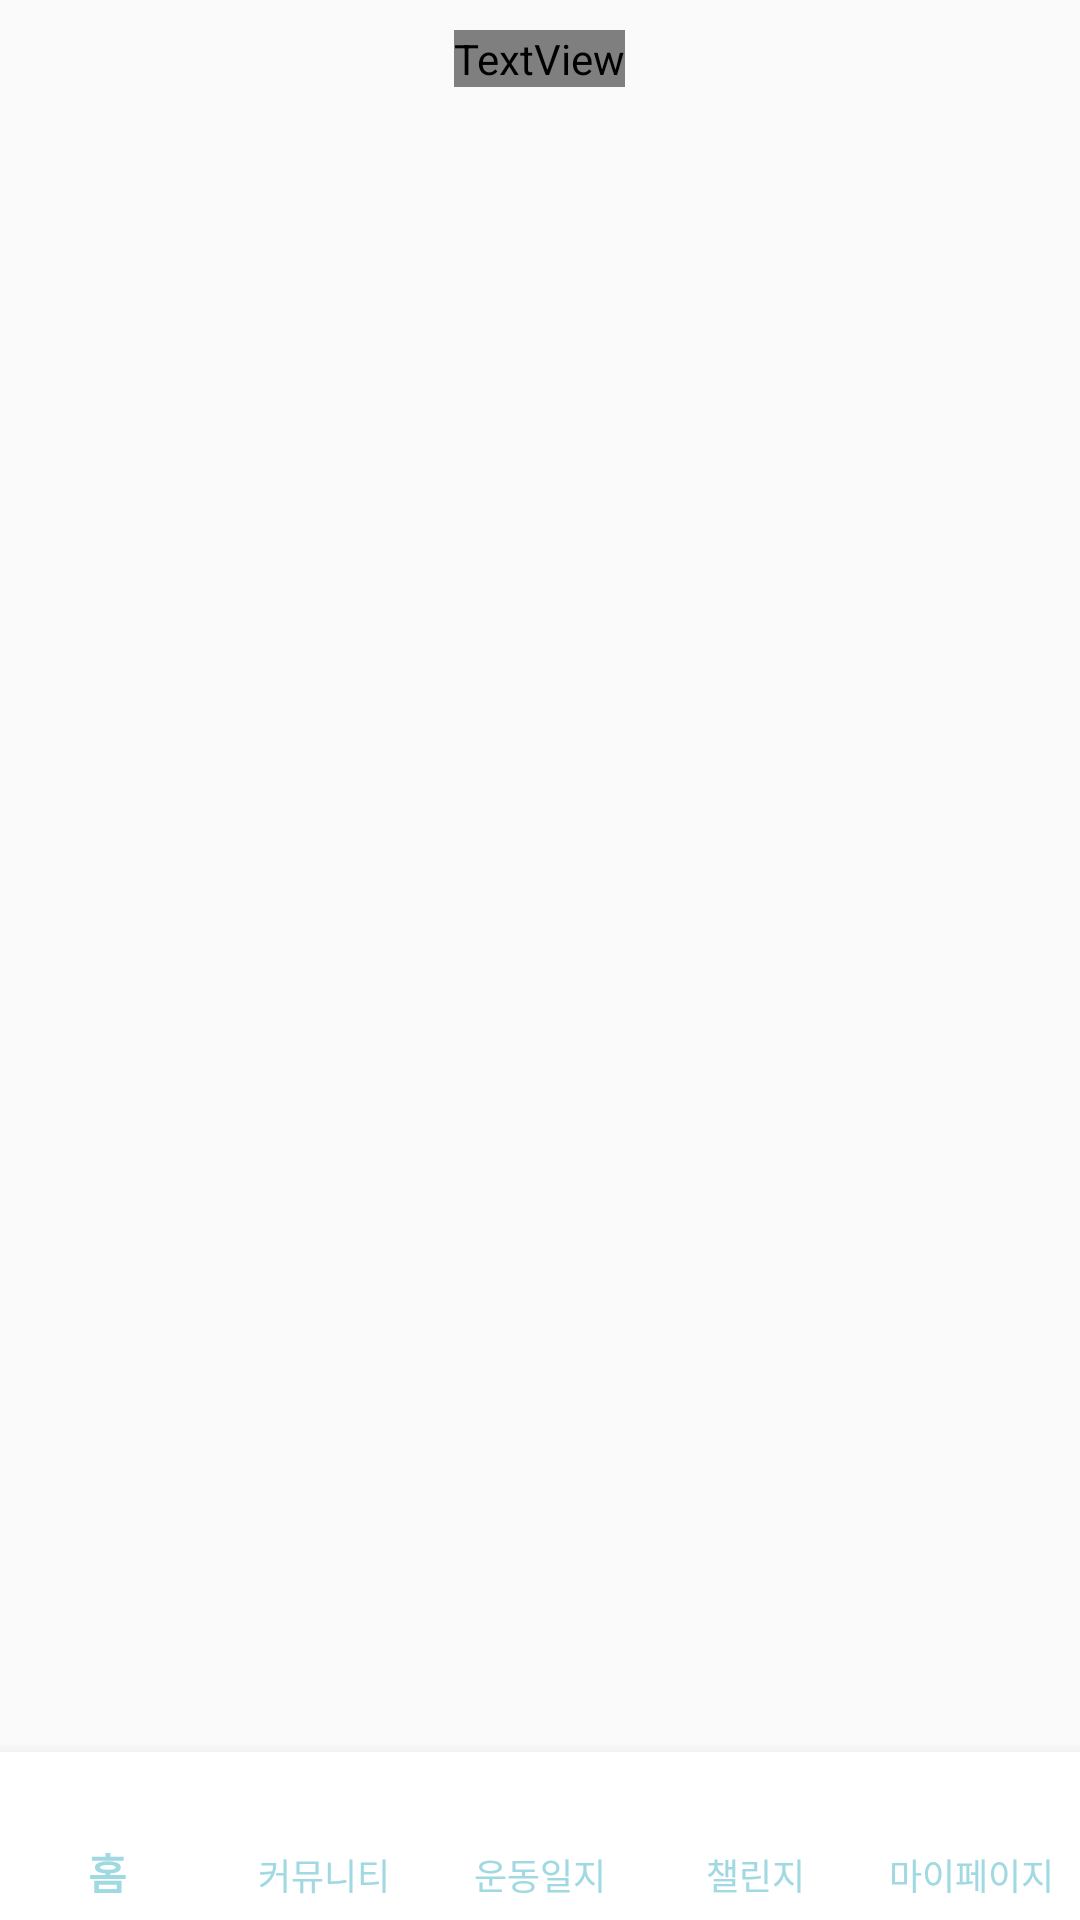

Reconstruct the res/layout file that produces this screen, plus the resources it refers to.
<!-- AndroidManifest.xml: application theme Theme.AppCompat.Light.NoActionBar -->
<!-- res/layout/activity_main.xml -->
<?xml version="1.0" encoding="utf-8"?>
<LinearLayout xmlns:android="http://schemas.android.com/apk/res/android"
    xmlns:app="http://schemas.android.com/apk/res-auto"
    xmlns:tools="http://schemas.android.com/tools"
    android:layout_width="match_parent"
    android:layout_height="match_parent"
    android:orientation="vertical"
    tools:context=".MainActivity">

    <FrameLayout
        android:layout_width="match_parent"
        android:layout_height="1dp"
        android:layout_weight="1"
        android:id="@+id/containers"
        >
        <LinearLayout
            android:layout_width="match_parent"
            android:layout_height="wrap_content"
            android:orientation="vertical">
            <TextView
                android:layout_width="wrap_content"
                android:layout_height="wrap_content"
                android:layout_gravity="center"
                android:layout_marginTop="10dp"
                android:layout_marginBottom="10dp"
                android:fontFamily="@font/nexon"
                android:text="Home"
                android:textColor="@android:color/background_light"
                android:textSize="30dp"
                android:textStyle="bold" />

        </LinearLayout>
    </FrameLayout>

    <com.google.android.material.bottomnavigation.BottomNavigationView
        android:id="@+id/bottom_navigationview"
        android:layout_width="match_parent"
        android:layout_height="wrap_content"
        android:layout_gravity="bottom"
        app:labelVisibilityMode="labeled"
        app:itemTextColor="#A0D9E2"
        app:itemBackground="@color/white"
        app:menu="@menu/bottom_menu"
        />

</LinearLayout>
<!-- resources referenced by this layout -->
<resources>

  <!-- not gathered from this repository: default colours our renderer supplied (Android Studio template values) -->
  <color name="white">#FFFFFFFF</color>
</resources>
